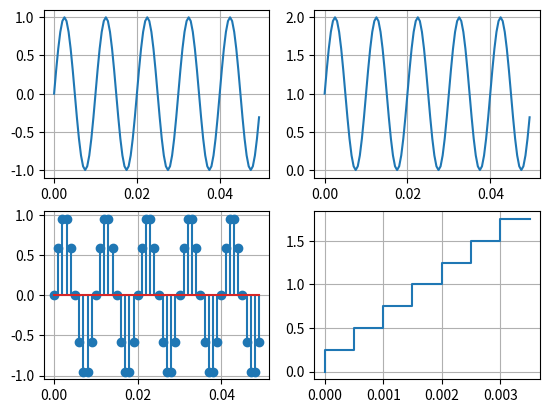
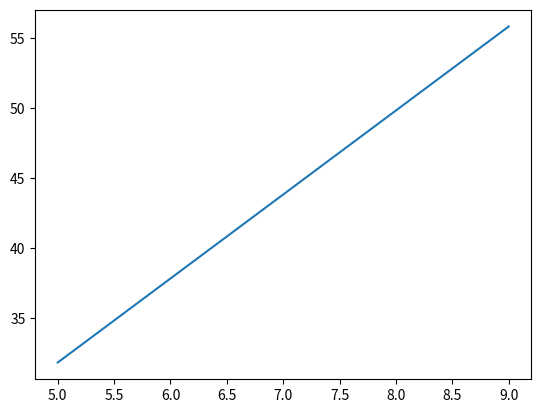

Here is the Python script that generated these plots, in order:
import numpy as np
import matplotlib.pyplot as plt

amplitude = 1
fm = 100
t = np.arange(0, 0.05, 0.0005)

#1
x = np.sin(2*np.pi*fm*t)

#2
x_offset = x + 1

#3
fs = 10*fm
Ts = 1/fs
n = np.random.randint(2, size = len(t))
nTs = n*Ts
T = np.arange(0, 0.05, Ts)
x_s = np.sin(2*np.pi*fm*T)

#4
n = 3
L = 2**n
x_max = round(max(x))
x_min = round(min(x))
delta = (x_max - x_min)/2
Q_level = np.linspace(x_min, x_max, L+1)

x_q = np.linspace(0, 2*x_max, L, endpoint = False)
t_1 = t[0:len(x_q)]

#5
x_q_1 =[]

for i in x_s:
  for j in Q_level:
    if i>=j:
      x_q_1.append(j)
      break

e_q = x_q_1 - x_s
n=[5,6,7,8,9]
gamma = []

for i in range(len(n)):
  gamma.append(1.8+6*n[i])

plt.figure()
plt.subplot(2,2,1)
plt.plot(t, x)
plt.grid()

plt.subplot(2,2,2)
plt.plot(t, x_offset)
plt.grid()

plt.subplot(2,2,3)
plt.stem(T,x_s)
plt.grid()

plt.subplot(2,2,4)
plt.step(t_1,x_q)
plt.grid()

plt.figure()
plt.plot(n, gamma)

plt.show()

